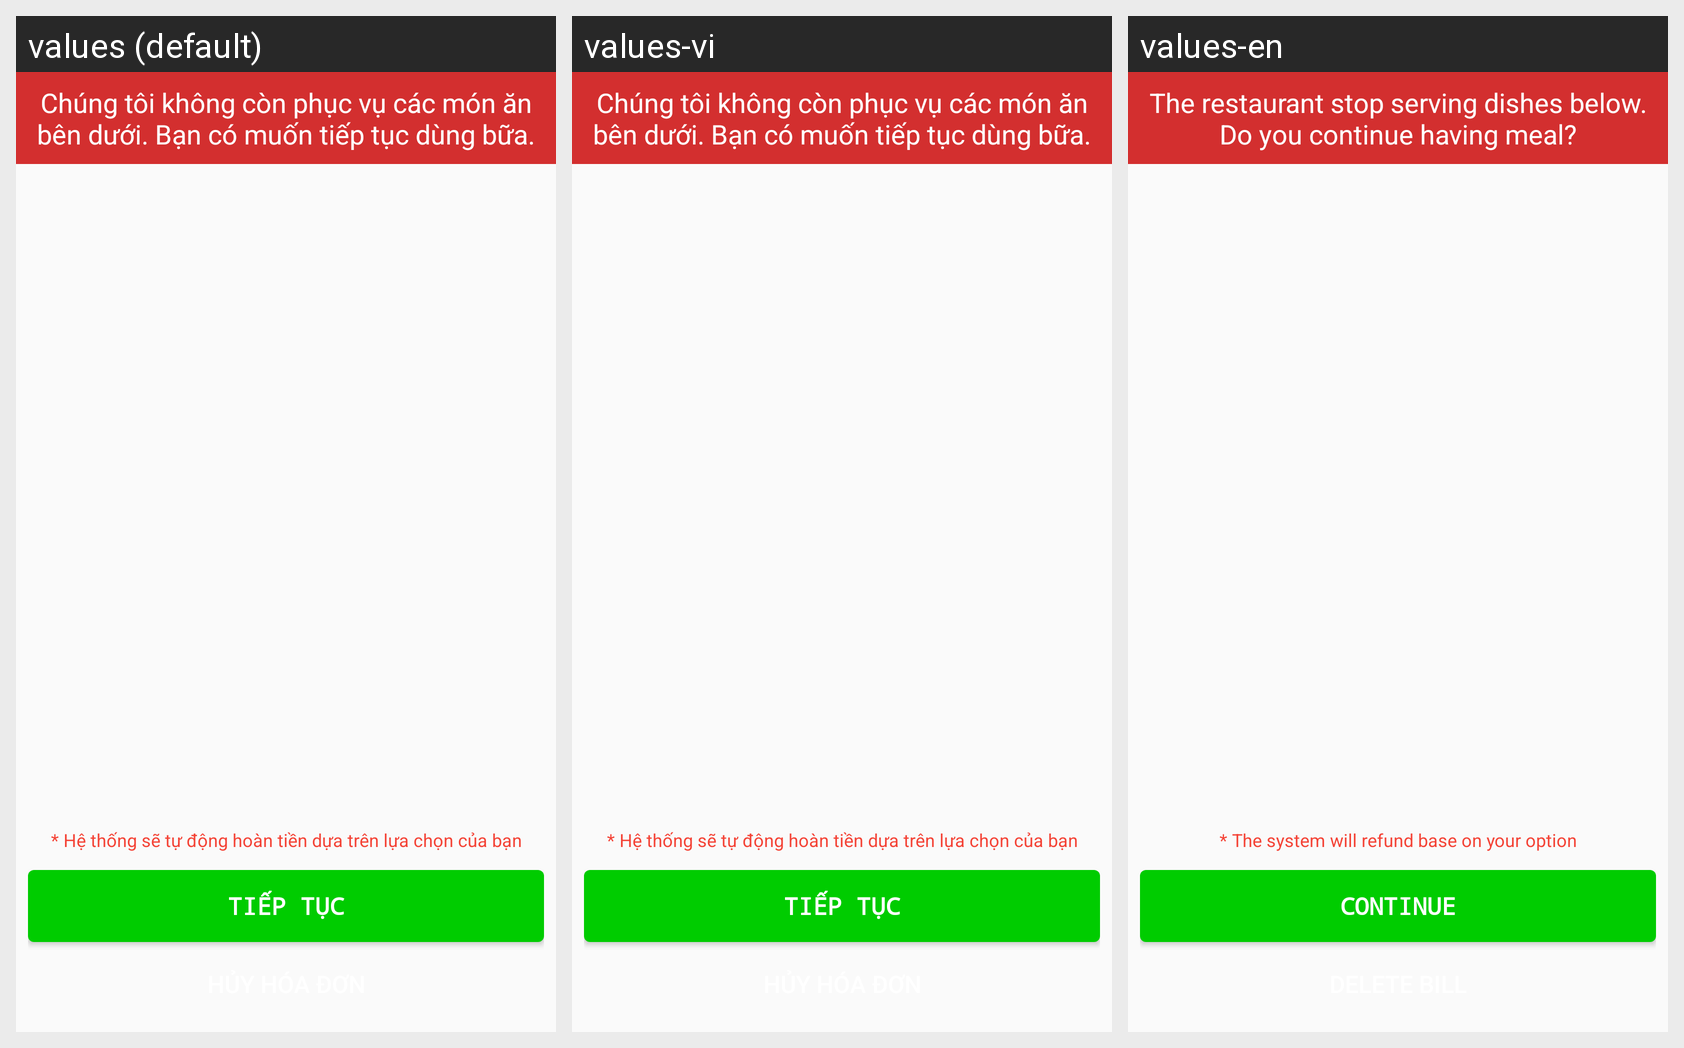

Locale-by-locale string values for the Android screen shown in this grid:
Android screen res/layout/layout_dialog_paypal_dish.xml rendered under 3 locales, left to right: values (default), values-vi, values-en. Device: Nexus 5 (rendered at 1080×1920; each locale shown at half size, 540×960, under a caption strip naming it); theme AppTheme.
Strings drawn on this screen, with the default value and each locale's value (text and hints the layout hard-codes, and strings that could not be matched under every locale, appear in the picture but are not listed):

text_description_dish_not_available_paypal
  values: Chúng tôi không còn phục vụ các món ăn bên dưới. Bạn có muốn tiếp tục dùng bữa.
  values-vi: Chúng tôi không còn phục vụ các món ăn bên dưới. Bạn có muốn tiếp tục dùng bữa.
  values-en: The restaurant stop serving dishes below. Do you continue having meal?

text_description_payback_money
  values: * Hệ thống sẽ tự động hoàn tiền dựa trên lựa chọn của bạn
  values-vi: * Hệ thống sẽ tự động hoàn tiền dựa trên lựa chọn của bạn
  values-en: * The system will refund base on your option

text_btn_continue
  values: Tiếp tục
  values-vi: Tiếp tục
  values-en: Continue
